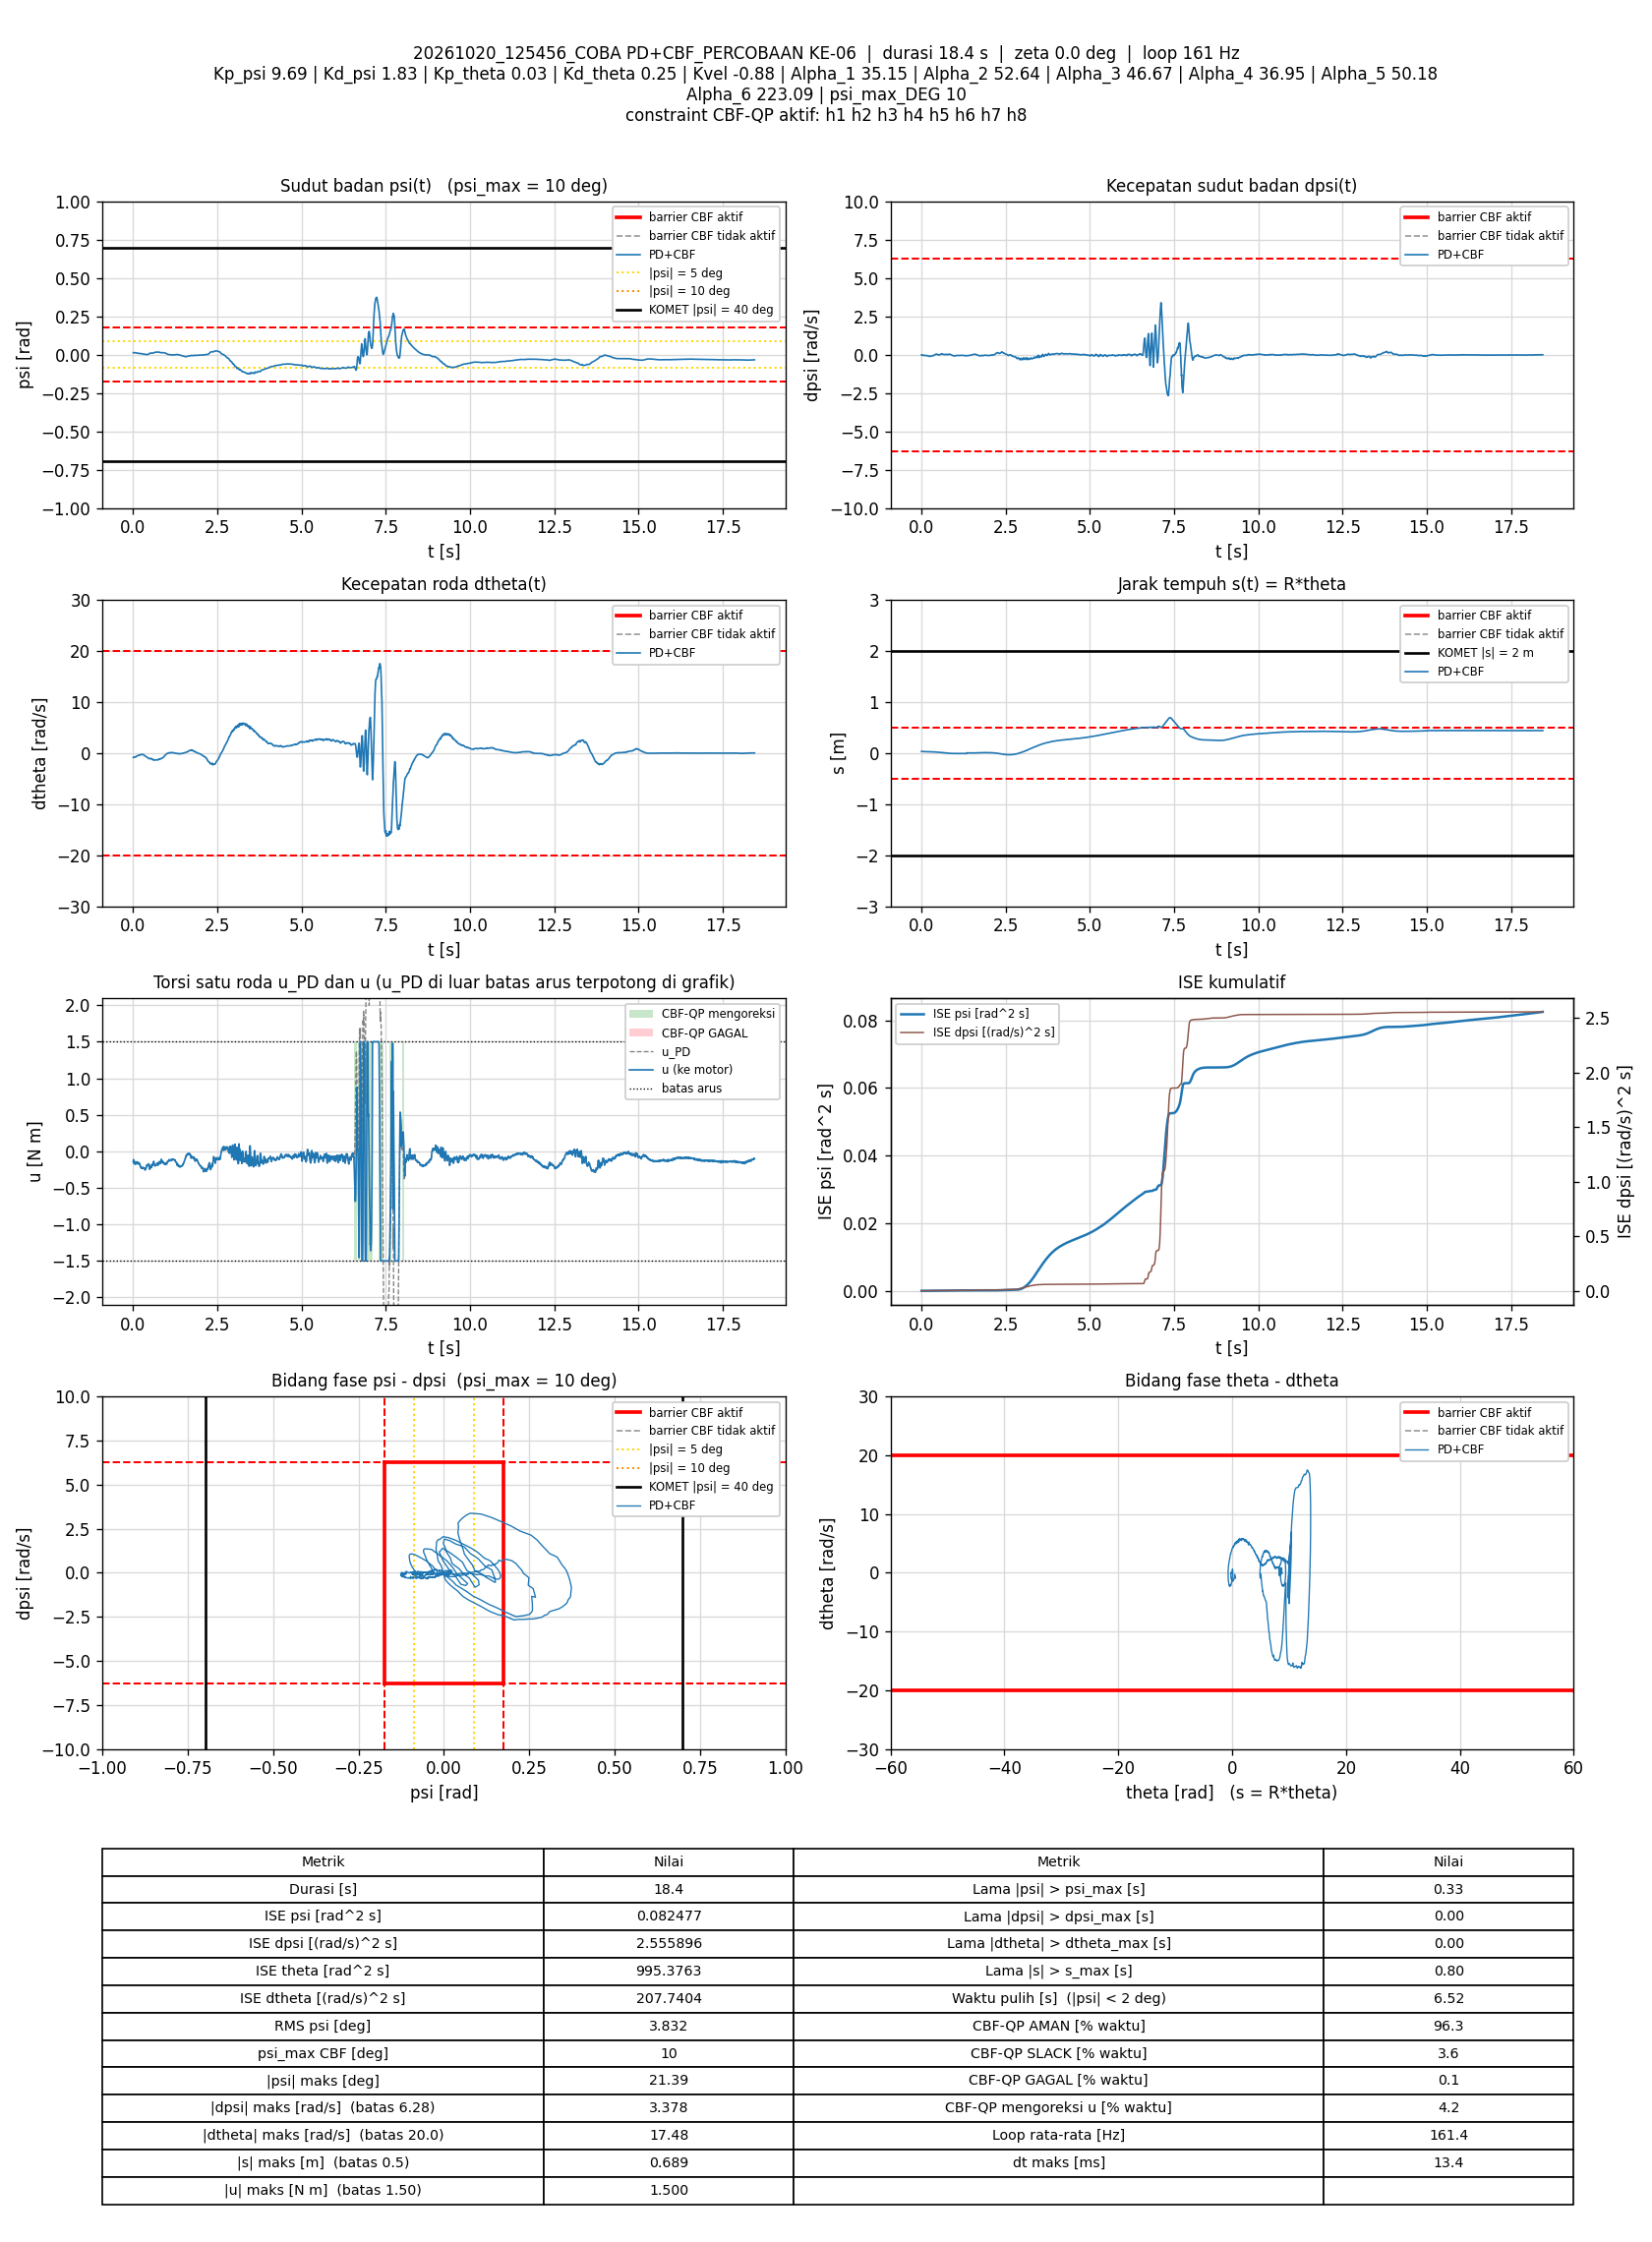

The table this chart was drawn from, first rows:
t_s, theta_rad, dtheta_rad_s, psi_rad, dpsi_rad_s, error_theta, error_dtheta, error_psi, error_dpsi, u_PD_Nm, u_Nm, status_cbf, dorong_N, ISE_theta, ISE_dtheta, ISE_psi, ISE_dpsi, Kp_psi, Kd_psi, Kp_theta, Kd_theta, Kvel, Alpha_1, Alpha_2
0.008263, 0.5954, -0.8987, 0.01122, -0.02463, -0.5954, 0.8987, -0.01122, 0.02463, -0.1432, -0.1432, AMAN, 0, 0.002929, 0.006673, 1.0402482e-06, 5.014537e-06, 9.69, 1.83, 0.03, 0.25, -0.88, 35.15, 52.64
0.01415, 0.5691, -0.8283, 0.01118, -0.01757, -0.5691, 0.8283, -0.01118, 0.01757, -0.1138, -0.1138, AMAN, 0, 0.004835, 0.01071, 1.7755753e-06, 6.8313563e-06, 9.69, 1.83, 0.03, 0.25, -0.88, 35.15, 52.64
0.02029, 0.5647, -0.8518, 0.01194, -0.0277, -0.5647, 0.8518, -0.01194, 0.0277, -0.131, -0.131, AMAN, 0, 0.006793, 0.01517, 2.6514979e-06, 1.1543815e-05, 9.69, 1.83, 0.03, 0.25, -0.88, 35.15, 52.64
0.0262, 0.5604, -0.8679, 0.01266, -0.04528, -0.5604, 0.8679, -0.01266, 0.04528, -0.1604, -0.1604, AMAN, 0, 0.008651, 0.01962, 3.5992329e-06, 2.3673123e-05, 9.69, 1.83, 0.03, 0.25, -0.88, 35.15, 52.64
0.0322, 0.5563, -0.8468, 0.01269, -0.05355, -0.5563, 0.8468, -0.01269, 0.05355, -0.1701, -0.1701, AMAN, 0, 0.01051, 0.02392, 4.5640408e-06, 4.0859601e-05, 9.69, 1.83, 0.03, 0.25, -0.88, 35.15, 52.64
0.0382, 0.5515, -0.8314, 0.01216, -0.04702, -0.5515, 0.8314, -0.01216, 0.04702, -0.1595, -0.1595, AMAN, 0, 0.01233, 0.02807, 5.4513162e-06, 5.4120286e-05, 9.69, 1.83, 0.03, 0.25, -0.88, 35.15, 52.64
0.04521, 0.5465, -0.8061, 0.01162, -0.04102, -0.5465, 0.8061, -0.01162, 0.04102, -0.1476, -0.1476, AMAN, 0, 0.01443, 0.03263, 6.3980773e-06, 6.5926567e-05, 9.69, 1.83, 0.03, 0.25, -0.88, 35.15, 52.64
0.05222, 0.5413, -0.7903, 0.01137, -0.03916, -0.5413, 0.7903, -0.01137, 0.03916, -0.1428, -0.1428, AMAN, 0, 0.01648, 0.037, 7.3046311e-06, 7.6669091e-05, 9.69, 1.83, 0.03, 0.25, -0.88, 35.15, 52.64
0.05826, 0.536, -0.8162, 0.0116, -0.04915, -0.536, 0.8162, -0.0116, 0.04915, -0.1655, -0.1655, AMAN, 0, 0.01821, 0.04103, 8.1170213e-06, 9.125902e-05, 9.69, 1.83, 0.03, 0.25, -0.88, 35.15, 52.64
0.06426, 0.5314, -0.8207, 0.01177, -0.05528, -0.5314, 0.8207, -0.01177, 0.05528, -0.1763, -0.1763, AMAN, 0, 0.01991, 0.04507, 8.9494802e-06, 0.0001096, 9.69, 1.83, 0.03, 0.25, -0.88, 35.15, 52.64
0.0702, 0.5267, -0.8123, 0.0115, -0.05408, -0.5267, 0.8123, -0.0115, 0.05408, -0.1748, -0.1748, AMAN, 0, 0.02156, 0.04899, 9.7356805e-06, 0.000127, 9.69, 1.83, 0.03, 0.25, -0.88, 35.15, 52.64
0.0771, 0.5225, -0.7747, 0.01094, -0.05048, -0.5225, 0.7747, -0.01094, 0.05048, -0.1644, -0.1644, AMAN, 0, 0.02344, 0.05313, 1.0560829e-05, 0.0001445, 9.69, 1.83, 0.03, 0.25, -0.88, 35.15, 52.64
0.0831, 0.519, -0.7072, 0.01067, -0.04822, -0.519, 0.7072, -0.01067, 0.04822, -0.1461, -0.1461, AMAN, 0, 0.02506, 0.05613, 1.1243678e-05, 0.0001585, 9.69, 1.83, 0.03, 0.25, -0.88, 35.15, 52.64
0.08933, 0.5144, -0.7258, 0.01049, -0.04928, -0.5144, 0.7258, -0.01049, 0.04928, -0.1545, -0.1545, AMAN, 0, 0.0267, 0.05941, 1.1929809e-05, 0.0001736, 9.69, 1.83, 0.03, 0.25, -0.88, 35.15, 52.64
0.0952, 0.5107, -0.722, 0.01057, -0.05834, -0.5107, 0.722, -0.01057, 0.05834, -0.1695, -0.1695, AMAN, 0, 0.02824, 0.06247, 1.2586527e-05, 0.0001936, 9.69, 1.83, 0.03, 0.25, -0.88, 35.15, 52.64
0.1012, 0.5075, -0.6819, 0.01022, -0.06234, -0.5075, 0.6819, -0.01022, 0.06234, -0.1703, -0.1703, AMAN, 0, 0.02978, 0.06527, 1.3213281e-05, 0.000217, 9.69, 1.83, 0.03, 0.25, -0.88, 35.15, 52.64
0.1072, 0.5038, -0.6555, 0.009577, -0.06101, -0.5038, 0.6555, -0.009577, 0.06101, -0.1676, -0.1676, AMAN, 0, 0.0313, 0.06784, 1.3762357e-05, 0.0002392, 9.69, 1.83, 0.03, 0.25, -0.88, 35.15, 52.64
0.1132, 0.5005, -0.6187, 0.009088, -0.05434, -0.5005, 0.6187, -0.009088, 0.05434, -0.151, -0.151, AMAN, 0, 0.03281, 0.07013, 1.425789e-05, 0.000257, 9.69, 1.83, 0.03, 0.25, -0.88, 35.15, 52.64
0.1192, 0.4976, -0.5897, 0.008811, -0.05235, -0.4976, 0.5897, -0.008811, 0.05235, -0.1429, -0.1429, AMAN, 0, 0.0343, 0.07223, 1.4724844e-05, 0.0002734, 9.69, 1.83, 0.03, 0.25, -0.88, 35.15, 52.64
0.1252, 0.4954, -0.562, 0.008947, -0.06021, -0.4954, 0.562, -0.008947, 0.06021, -0.1491, -0.1491, AMAN, 0, 0.03576, 0.07412, 1.5203768e-05, 0.0002951, 9.69, 1.83, 0.03, 0.25, -0.88, 35.15, 52.64
0.1314, 0.4928, -0.5624, 0.009161, -0.06567, -0.4928, 0.5624, -0.009161, 0.06567, -0.1572, -0.1572, AMAN, 0, 0.03727, 0.07607, 1.5723715e-05, 0.0003218, 9.69, 1.83, 0.03, 0.25, -0.88, 35.15, 52.64
0.1372, 0.4902, -0.5418, 0.008933, -0.07446, -0.4902, 0.5418, -0.008933, 0.07446, -0.1705, -0.1705, AMAN, 0, 0.03866, 0.07778, 1.6187124e-05, 0.000354, 9.69, 1.83, 0.03, 0.25, -0.88, 35.15, 52.64
0.1432, 0.4877, -0.5169, 0.008566, -0.06953, -0.4877, 0.5169, -0.008566, 0.06953, -0.1588, -0.1588, AMAN, 0, 0.04009, 0.07938, 1.662695e-05, 0.000383, 9.69, 1.83, 0.03, 0.25, -0.88, 35.15, 52.64
0.1502, 0.4847, -0.5102, 0.008148, -0.06647, -0.4847, 0.5102, -0.008148, 0.06647, -0.1557, -0.1557, AMAN, 0, 0.04175, 0.08122, 1.7095341e-05, 0.0004142, 9.69, 1.83, 0.03, 0.25, -0.88, 35.15, 52.64
0.1562, 0.4825, -0.4736, 0.007982, -0.0706, -0.4825, 0.4736, -0.007982, 0.0706, -0.1558, -0.1558, AMAN, 0, 0.04314, 0.08256, 1.7477745e-05, 0.0004441, 9.69, 1.83, 0.03, 0.25, -0.88, 35.15, 52.64
0.1633, 0.4802, -0.4651, 0.007946, -0.0702, -0.4802, 0.4651, -0.007946, 0.0702, -0.1533, -0.1533, AMAN, 0, 0.04476, 0.08408, 1.7920966e-05, 0.0004787, 9.69, 1.83, 0.03, 0.25, -0.88, 35.15, 52.64
0.1692, 0.4773, -0.475, 0.007845, -0.07606, -0.4773, 0.475, -0.007845, 0.07606, -0.1676, -0.1676, AMAN, 0, 0.04611, 0.08542, 1.828632e-05, 0.000513, 9.69, 1.83, 0.03, 0.25, -0.88, 35.15, 52.64
0.1752, 0.4758, -0.4422, 0.00778, -0.08352, -0.4758, 0.4422, -0.00778, 0.08352, -0.1737, -0.1737, AMAN, 0, 0.04747, 0.0866, 1.8649316e-05, 0.0005549, 9.69, 1.83, 0.03, 0.25, -0.88, 35.15, 52.64
0.1812, 0.4735, -0.4334, 0.007383, -0.08379, -0.4735, 0.4334, -0.007383, 0.08379, -0.1759, -0.1759, AMAN, 0, 0.04882, 0.08773, 1.8977221e-05, 0.0005971, 9.69, 1.83, 0.03, 0.25, -0.88, 35.15, 52.64
0.1872, 0.4706, -0.4402, 0.006894, -0.07913, -0.4706, 0.4402, -0.006894, 0.07913, -0.1739, -0.1739, AMAN, 0, 0.05015, 0.08889, 1.926208e-05, 0.0006346, 9.69, 1.83, 0.03, 0.25, -0.88, 35.15, 52.64
0.1932, 0.468, -0.4438, 0.00659, -0.07753, -0.468, 0.4438, -0.00659, 0.07753, -0.1749, -0.1749, AMAN, 0, 0.05146, 0.09007, 1.9522599e-05, 0.0006707, 9.69, 1.83, 0.03, 0.25, -0.88, 35.15, 52.64
0.1992, 0.4671, -0.3946, 0.006557, -0.07966, -0.4671, 0.3946, -0.006557, 0.07966, -0.1669, -0.1669, AMAN, 0, 0.05277, 0.091, 1.978038e-05, 0.0007087, 9.69, 1.83, 0.03, 0.25, -0.88, 35.15, 52.64
0.2052, 0.4651, -0.4074, 0.006569, -0.08779, -0.4651, 0.4074, -0.006569, 0.08779, -0.1849, -0.1849, AMAN, 0, 0.05407, 0.092, 2.0038871e-05, 0.0007549, 9.69, 1.83, 0.03, 0.25, -0.88, 35.15, 52.64
0.2112, 0.4636, -0.4085, 0.006789, -0.09618, -0.4636, 0.4085, -0.006789, 0.09618, -0.1984, -0.1984, AMAN, 0, 0.05536, 0.093, 2.0315377e-05, 0.0008104, 9.69, 1.83, 0.03, 0.25, -0.88, 35.15, 52.64
0.2172, 0.4625, -0.3849, 0.006748, -0.104, -0.4625, 0.3849, -0.006748, 0.104, -0.2073, -0.2073, AMAN, 0, 0.05664, 0.09389, 2.0588559e-05, 0.0008754, 9.69, 1.83, 0.03, 0.25, -0.88, 35.15, 52.64
0.2232, 0.4615, -0.3563, 0.006538, -0.1071, -0.4615, 0.3563, -0.006538, 0.1071, -0.2079, -0.2079, AMAN, 0, 0.05793, 0.09465, 2.084737e-05, 0.0009448, 9.69, 1.83, 0.03, 0.25, -0.88, 35.15, 52.64
0.2293, 0.4595, -0.3648, 0.00627, -0.1072, -0.4595, 0.3648, -0.00627, 0.1072, -0.2129, -0.2129, AMAN, 0, 0.05921, 0.09546, 2.1086342e-05, 0.001015, 9.69, 1.83, 0.03, 0.25, -0.88, 35.15, 52.64
0.2352, 0.4586, -0.3399, 0.006219, -0.1092, -0.4586, 0.3399, -0.006219, 0.1092, -0.2108, -0.2108, AMAN, 0, 0.06045, 0.09614, 2.1313326e-05, 0.001085, 9.69, 1.83, 0.03, 0.25, -0.88, 35.15, 52.64
0.2412, 0.4573, -0.3409, 0.006096, -0.1183, -0.4573, 0.3409, -0.006096, 0.1183, -0.2289, -0.2289, AMAN, 0, 0.0617, 0.09684, 2.1536306e-05, 0.001169, 9.69, 1.83, 0.03, 0.25, -0.88, 35.15, 52.64
0.2472, 0.4567, -0.3117, 0.006062, -0.1183, -0.4567, 0.3117, -0.006062, 0.1183, -0.222, -0.222, AMAN, 0, 0.06295, 0.09742, 2.1756765e-05, 0.001253, 9.69, 1.83, 0.03, 0.25, -0.88, 35.15, 52.64
0.2532, 0.4557, -0.2891, 0.005563, -0.1219, -0.4557, 0.2891, -0.005563, 0.1219, -0.2278, -0.2278, AMAN, 0, 0.06421, 0.09793, 2.194334e-05, 0.001342, 9.69, 1.83, 0.03, 0.25, -0.88, 35.15, 52.64
0.2592, 0.4547, -0.2781, 0.005377, -0.12, -0.4547, 0.2781, -0.005377, 0.12, -0.2234, -0.2234, AMAN, 0, 0.06545, 0.09839, 2.2117035e-05, 0.001429, 9.69, 1.83, 0.03, 0.25, -0.88, 35.15, 52.64
0.2653, 0.4535, -0.2722, 0.004916, -0.1211, -0.4535, 0.2722, -0.004916, 0.1211, -0.2284, -0.2284, AMAN, 0, 0.06669, 0.09884, 2.2262614e-05, 0.001517, 9.69, 1.83, 0.03, 0.25, -0.88, 35.15, 52.64
0.2712, 0.4517, -0.2904, 0.0045, -0.119, -0.4517, 0.2904, -0.0045, 0.119, -0.2332, -0.2332, AMAN, 0, 0.06791, 0.09934, 2.2383777e-05, 0.001602, 9.69, 1.83, 0.03, 0.25, -0.88, 35.15, 52.64
0.2782, 0.4502, -0.2903, 0.004169, -0.1142, -0.4502, 0.2903, -0.004169, 0.1142, -0.2276, -0.2276, AMAN, 0, 0.06932, 0.09993, 2.2505073e-05, 0.001693, 9.69, 1.83, 0.03, 0.25, -0.88, 35.15, 52.64
0.2852, 0.4479, -0.305, 0.003647, -0.1079, -0.4479, 0.305, -0.003647, 0.1079, -0.2249, -0.2249, AMAN, 0, 0.07073, 0.1006, 2.2598353e-05, 0.001774, 9.69, 1.83, 0.03, 0.25, -0.88, 35.15, 52.64
0.2911, 0.4455, -0.3255, 0.003266, -0.105, -0.4455, 0.3255, -0.003266, 0.105, -0.2285, -0.2285, AMAN, 0, 0.0719, 0.1012, 2.2661001e-05, 0.001839, 9.69, 1.83, 0.03, 0.25, -0.88, 35.15, 52.64
0.2972, 0.4441, -0.3167, 0.003063, -0.1023, -0.4441, 0.3167, -0.003063, 0.1023, -0.2234, -0.2234, AMAN, 0, 0.07311, 0.1018, 2.271866e-05, 0.001903, 9.69, 1.83, 0.03, 0.25, -0.88, 35.15, 52.64
0.3032, 0.442, -0.3272, 0.002681, -0.09645, -0.442, 0.3272, -0.002681, 0.09645, -0.2191, -0.2191, AMAN, 0, 0.07428, 0.1025, 2.2761741e-05, 0.001959, 9.69, 1.83, 0.03, 0.25, -0.88, 35.15, 52.64
0.3092, 0.4394, -0.3649, 0.002466, -0.09525, -0.4394, 0.3649, -0.002466, 0.09525, -0.2284, -0.2284, AMAN, 0, 0.07543, 0.1033, 2.2798135e-05, 0.002014, 9.69, 1.83, 0.03, 0.25, -0.88, 35.15, 52.64
0.3153, 0.437, -0.3806, 0.002244, -0.09205, -0.437, 0.3806, -0.002244, 0.09205, -0.2288, -0.2288, AMAN, 0, 0.07659, 0.1041, 2.2828572e-05, 0.002065, 9.69, 1.83, 0.03, 0.25, -0.88, 35.15, 52.64
0.3212, 0.4339, -0.4193, 0.002026, -0.08792, -0.4339, 0.4193, -0.002026, 0.08792, -0.2331, -0.2331, AMAN, 0, 0.07771, 0.1052, 2.285296e-05, 0.002111, 9.69, 1.83, 0.03, 0.25, -0.88, 35.15, 52.64
0.3273, 0.4312, -0.4419, 0.001933, -0.08259, -0.4312, 0.4419, -0.001933, 0.08259, -0.2299, -0.2299, AMAN, 0, 0.07884, 0.1064, 2.2875659e-05, 0.002152, 9.69, 1.83, 0.03, 0.25, -0.88, 35.15, 52.64
0.3332, 0.4278, -0.4838, 0.00187, -0.07846, -0.4278, 0.4838, -0.00187, 0.07846, -0.2336, -0.2336, AMAN, 0, 0.07992, 0.1078, 2.2896363e-05, 0.002189, 9.69, 1.83, 0.03, 0.25, -0.88, 35.15, 52.64
0.3392, 0.4246, -0.5179, 0.002027, -0.07659, -0.4246, 0.5179, -0.002027, 0.07659, -0.2373, -0.2373, AMAN, 0, 0.081, 0.1094, 2.2920996e-05, 0.002224, 9.69, 1.83, 0.03, 0.25, -0.88, 35.15, 52.64
0.3452, 0.4219, -0.5162, 0.002044, -0.0734, -0.4219, 0.5162, -0.002044, 0.0734, -0.2309, -0.2309, AMAN, 0, 0.08207, 0.111, 2.2946052e-05, 0.002256, 9.69, 1.83, 0.03, 0.25, -0.88, 35.15, 52.64
0.3514, 0.418, -0.5626, 0.00199, -0.07446, -0.418, 0.5626, -0.00199, 0.07446, -0.2451, -0.2451, AMAN, 0, 0.08314, 0.1129, 2.2970441e-05, 0.00229, 9.69, 1.83, 0.03, 0.25, -0.88, 35.15, 52.64
0.3584, 0.4139, -0.6023, 0.001928, -0.07433, -0.4139, 0.6023, -0.001928, 0.07433, -0.2555, -0.2555, AMAN, 0, 0.08434, 0.1154, 2.299648e-05, 0.002329, 9.69, 1.83, 0.03, 0.25, -0.88, 35.15, 52.64
0.3643, 0.4095, -0.6067, 0.001557, -0.0658, -0.4095, 0.6067, -0.001557, 0.0658, -0.2447, -0.2447, AMAN, 0, 0.08534, 0.1176, 2.3010937e-05, 0.002355, 9.69, 1.83, 0.03, 0.25, -0.88, 35.15, 52.64
0.3713, 0.4042, -0.653, 0.001068, -0.05208, -0.4042, 0.653, -0.001068, 0.05208, -0.2361, -0.2361, AMAN, 0, 0.08648, 0.1206, 2.3018857e-05, 0.002374, 9.69, 1.83, 0.03, 0.25, -0.88, 35.15, 52.64
... 2,916 more rows
